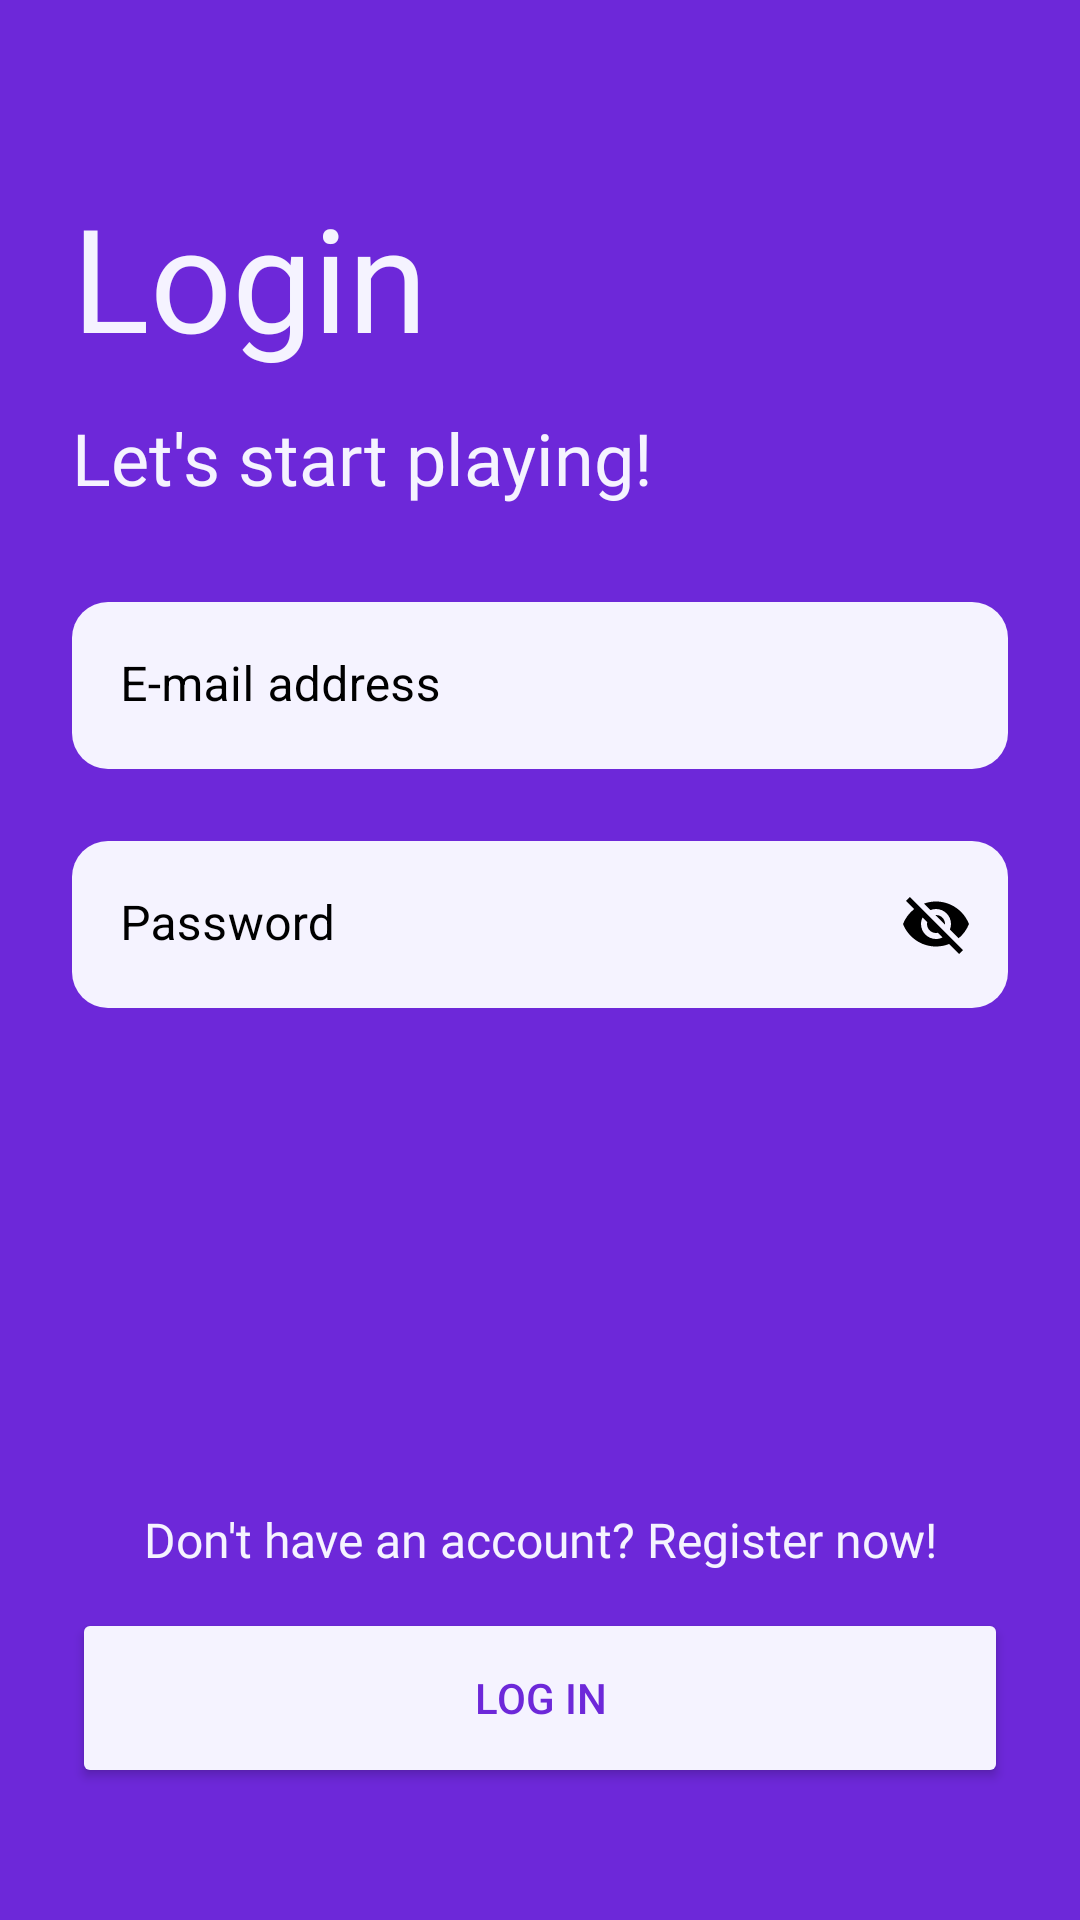

Layout XML and referenced resources for this Android screen:
<!-- AndroidManifest.xml: application theme Theme.TestFinalProject -->
<!-- res/layout/activity_login.xml -->
<?xml version="1.0" encoding="utf-8"?>
<androidx.constraintlayout.widget.ConstraintLayout xmlns:android="http://schemas.android.com/apk/res/android"
    xmlns:app="http://schemas.android.com/apk/res-auto"
    xmlns:tools="http://schemas.android.com/tools"
    android:layout_width="match_parent"
    android:layout_height="match_parent"
    android:background="@color/violet_700"
    android:backgroundTint="@color/violet_700"
    tools:context=".LoginActivity">

    <TextView
        android:id="@+id/text_login"
        android:layout_width="wrap_content"
        android:layout_height="wrap_content"
        android:layout_marginStart="24dp"
        android:layout_marginTop="60dp"
        android:fontFamily="@font/russo_one_regular"
        android:text="Login"
        android:textColor="@color/violet_50"
        android:textSize="48sp"
        app:layout_constraintStart_toStartOf="parent"
        app:layout_constraintTop_toTopOf="parent"
        tools:text="Login" />

    <TextView
        android:id="@+id/textView2"
        android:layout_width="wrap_content"
        android:layout_height="wrap_content"
        android:layout_marginTop="12dp"
        android:fontFamily="@font/inter_semi_bold"
        android:text="Let's start playing!"
        android:textColor="@color/violet_50"
        android:textSize="24sp"
        app:layout_constraintStart_toStartOf="@+id/text_login"
        app:layout_constraintTop_toBottomOf="@+id/text_login"
        tools:text="Let's start playing!" />

    <com.google.android.material.textfield.TextInputLayout
        android:id="@+id/username_input_login"
        android:layout_width="0dp"
        android:layout_height="wrap_content"
        android:layout_marginTop="32dp"
        android:layout_marginEnd="24dp"
        android:hint="E-mail address"
        android:textColorHint="@color/black"
        app:boxBackgroundColor="@color/violet_50"
        app:boxCornerRadiusBottomEnd="12dp"
        app:boxCornerRadiusBottomStart="12dp"
        app:boxCornerRadiusTopEnd="12dp"
        app:boxCornerRadiusTopStart="12dp"
        app:boxStrokeWidth="0dp"
        app:boxStrokeWidthFocused="0dp"
        app:circularflow_defaultRadius="12dp"
        app:circularflow_radiusInDP="12dp"
        app:hintTextColor="@color/black"
        app:layout_constraintEnd_toEndOf="parent"
        app:layout_constraintStart_toStartOf="@+id/textView2"
        app:layout_constraintTop_toBottomOf="@+id/textView2">

        <com.google.android.material.textfield.TextInputEditText
            android:layout_width="match_parent"
            android:layout_height="wrap_content"
            android:textColor="@color/black" />

    </com.google.android.material.textfield.TextInputLayout>

    <com.google.android.material.textfield.TextInputLayout
        android:id="@+id/password_input_login"
        android:layout_width="0dp"
        android:layout_height="wrap_content"
        android:layout_marginTop="24dp"
        android:hint="Password"
        android:textColorHint="@color/black"
        app:boxBackgroundColor="@color/violet_50"
        app:boxCornerRadiusBottomEnd="12dp"
        app:boxCornerRadiusBottomStart="12dp"
        app:boxCornerRadiusTopEnd="12dp"
        app:boxCornerRadiusTopStart="12dp"
        app:boxStrokeWidth="0dp"
        app:boxStrokeWidthFocused="0dp"
        app:circularflow_defaultRadius="12dp"
        app:circularflow_radiusInDP="12dp"
        app:counterTextColor="@color/black"
        app:endIconMode="password_toggle"
        app:endIconTint="@color/black"
        app:hintTextColor="@color/black"
        app:layout_constraintEnd_toEndOf="@+id/username_input_login"
        app:layout_constraintStart_toStartOf="@+id/username_input_login"
        app:layout_constraintTop_toBottomOf="@+id/username_input_login"
        app:passwordToggleTint="@color/black">

        <com.google.android.material.textfield.TextInputEditText
            android:layout_width="match_parent"
            android:layout_height="wrap_content"
            android:textColor="@color/black" />

    </com.google.android.material.textfield.TextInputLayout>

    <TextView
        android:id="@+id/ext_button_register"
        android:layout_width="wrap_content"
        android:layout_height="wrap_content"
        android:layout_marginBottom="12dp"
        android:fontFamily="@font/inter_semi_bold"
        android:text="Don't have an account? Register now!"
        android:textColor="@color/violet_50"
        android:textSize="16sp"
        app:layout_constraintBottom_toTopOf="@+id/button_login"
        app:layout_constraintEnd_toEndOf="@+id/button_login"
        app:layout_constraintStart_toStartOf="@+id/button_login"
        tools:text="Don’t have an account? Register now!" />

    <Button
        android:id="@+id/button_login"
        android:layout_width="0dp"
        android:layout_height="60dp"
        android:layout_marginBottom="44dp"
        android:backgroundTint="@color/violet_50"
        android:text="Log In"
        android:textColor="@color/violet_700"
        app:circularflow_radiusInDP="12dp"
        app:cornerRadius="12dp"
        app:layout_constraintBottom_toBottomOf="parent"
        app:layout_constraintEnd_toEndOf="@+id/password_input_login"
        app:layout_constraintStart_toStartOf="@+id/password_input_login" />
</androidx.constraintlayout.widget.ConstraintLayout>
<!-- resources referenced by this layout -->
<resources>
  <color name="black">#FF000000</color>
  <color name="violet_50">#FFF5F3FF</color>
  <color name="violet_700">#FF6D28D9</color>
  <style name="Theme.TestFinalProject" parent="Theme.MaterialComponents.DayNight.NoActionBar">
          
          <item name="colorPrimary">@color/violet_700</item>
          <item name="colorPrimaryVariant">@color/violet_600</item>
          <item name="colorOnPrimary">@color/white</item>
          
          <item name="colorSecondary">@color/amber_100</item>
          <item name="colorSecondaryVariant">@color/amber_600</item>
          <item name="colorOnSecondary">@color/black</item>
          
          <item name="android:statusBarColor">@color/black</item>
          
      </style>
  <color name="violet_600">#FF7C3AED</color>
  <color name="white">#FFFFFFFF</color>
  <color name="amber_100">#FFFEF3C7</color>
  <color name="amber_600">#FFD97706</color>
</resources>
